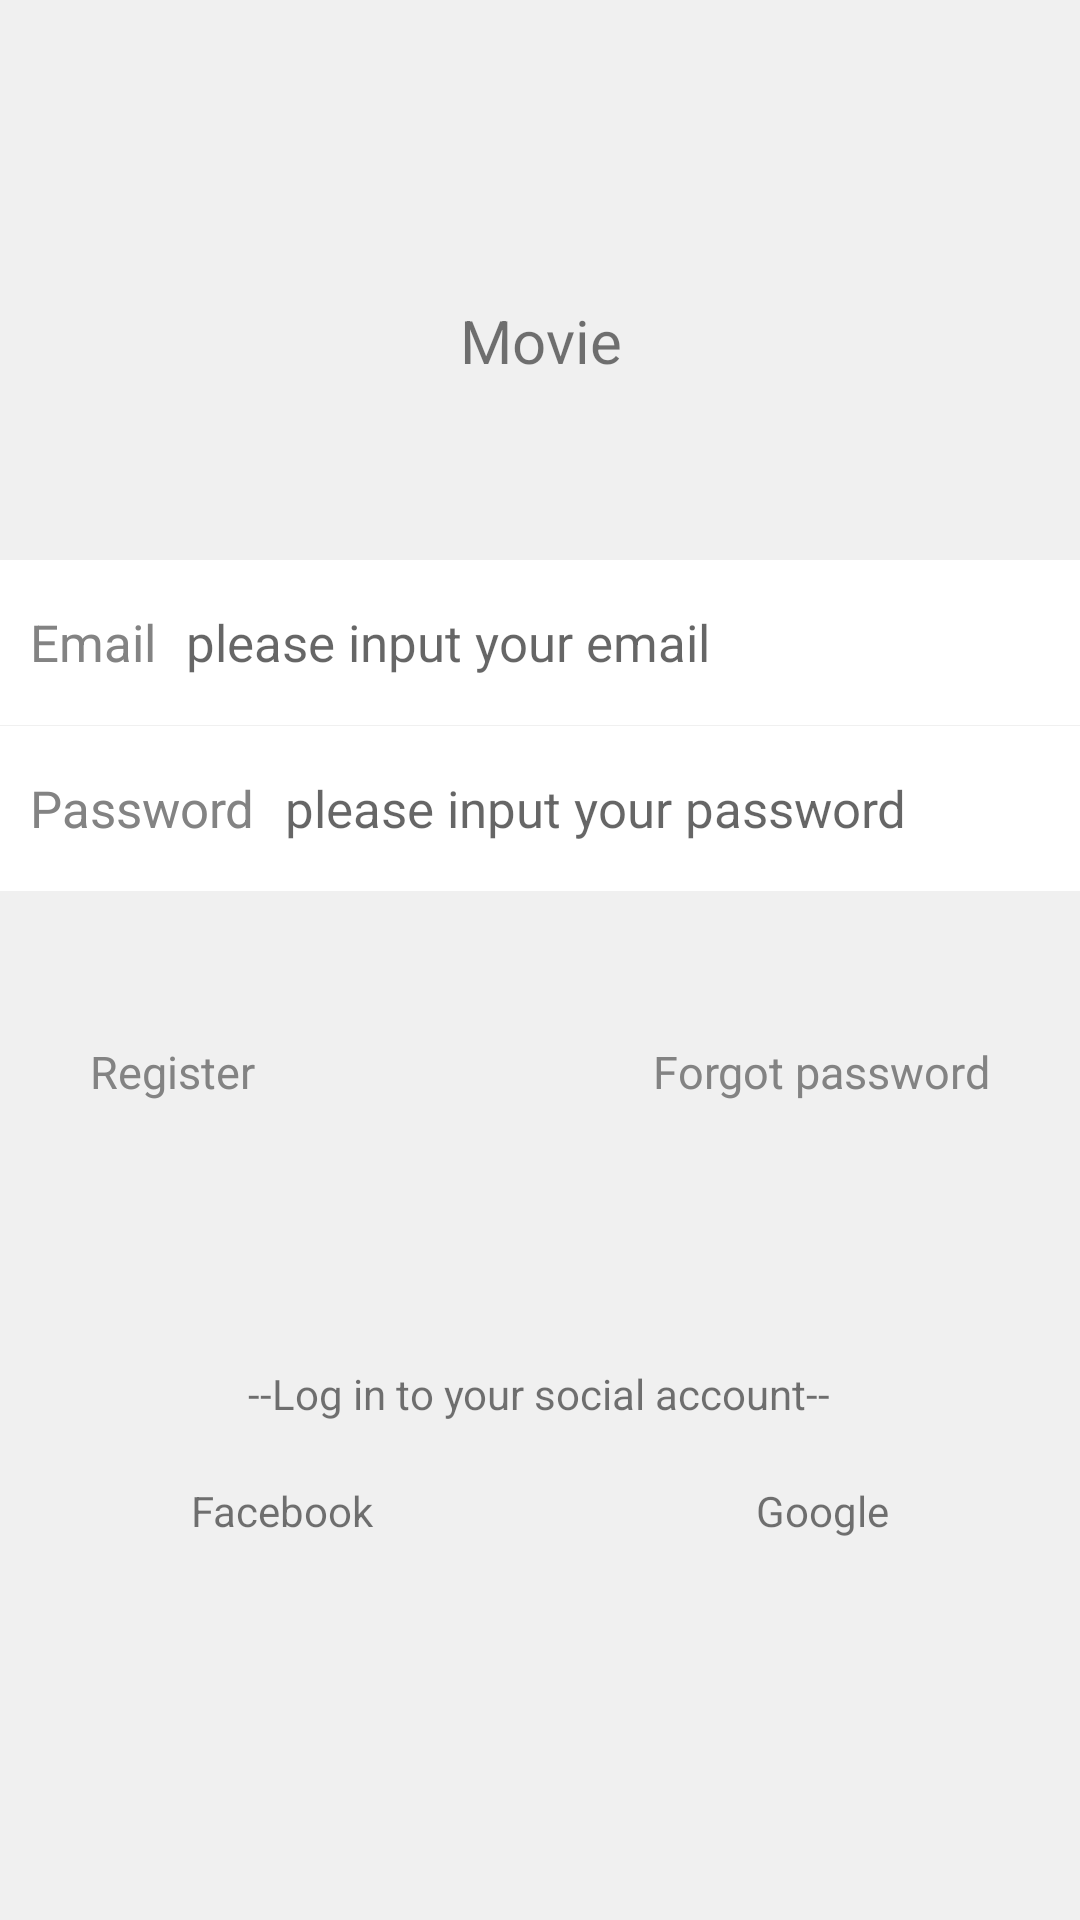

Reconstruct the res/layout file that produces this screen, plus the resources it refers to.
<!-- AndroidManifest.xml: application theme Theme.AppCompat.Light.NoActionBar -->
<!-- res/layout/activity_login.xml -->
<?xml version="1.0" encoding="utf-8"?>
<LinearLayout xmlns:android="http://schemas.android.com/apk/res/android"
    android:layout_width="match_parent"
    android:layout_height="match_parent"
    android:background="#f0f0f0"
    android:orientation="vertical" >

    <LinearLayout
        android:layout_width="match_parent"
        android:layout_marginTop="100dp"
        android:layout_height="80px">
        <TextView
            android:layout_width="match_parent"
            android:layout_height="wrap_content"
            android:clickable="false"
            android:textSize="60px"
            android:gravity="center"
            android:text="@string/logo" />
    </LinearLayout>

    <LinearLayout
        android:layout_width="match_parent"
        android:layout_gravity="center"
        android:layout_height="55dp"
        android:layout_marginTop="60dp"
        android:background="#fff"
        android:orientation="horizontal" >

        <TextView
            android:layout_width="wrap_content"
            android:layout_height="wrap_content"
            android:layout_gravity="center_vertical"
            android:layout_marginLeft="10dp"
            android:text="@string/phonenumber"
            android:textColor="#838383"
            android:textSize="17sp" />

        <EditText
            android:layout_width="0dp"
            android:layout_height="wrap_content"
            android:layout_gravity="center_vertical"
            android:layout_marginLeft="10dp"
            android:layout_weight="1"
            android:background="@android:color/transparent"
            android:hint="@string/inputphonenumber"
            android:maxLength="11"
            android:inputType="phone"
            android:textSize="17sp" />
    </LinearLayout>

    <View
        android:layout_width="match_parent"
        android:layout_height="1px"
        android:background="#f0f0f0" />

    <LinearLayout
        android:layout_width="match_parent"
        android:layout_height="55dp"
        android:background="#fff"
        android:orientation="horizontal" >

        <TextView
            android:layout_width="wrap_content"
            android:layout_height="wrap_content"
            android:layout_gravity="center_vertical"
            android:layout_marginLeft="10dp"
            android:text="@string/password"
            android:textColor="#838383"
            android:textSize="17sp" />

        <EditText
            android:layout_width="0dp"
            android:layout_height="wrap_content"
            android:layout_gravity="center_vertical"
            android:layout_marginLeft="10dp"
            android:layout_weight="1"
            android:maxLength="16"
            android:background="@android:color/transparent"
            android:hint="@string/inputpassword"
            android:inputType="textPassword"
            android:textSize="17sp" />
    </LinearLayout>

    <Button
        android:layout_width="match_parent"
        android:layout_height="@dimen/md_btn_height"
        android:layout_marginLeft="10dp"
        android:layout_marginRight="10dp"
        android:layout_marginTop="30dp"
        android:id="@+id/sign"
        android:text="@string/user_signin"
        android:background="@drawable/btn_radius_red_decoration"
        android:textSize="17sp" />

    <RelativeLayout
        android:layout_width="match_parent"
        android:layout_height="wrap_content"
        android:layout_marginTop="20dp" >

        <TextView
            android:layout_width="wrap_content"
            android:layout_height="wrap_content"
            android:layout_alignParentLeft="true"
            android:layout_marginLeft="30dp"
            android:text="@string/getpasswordback"
            android:textColor="#838383"
            android:textSize="15sp" />

        <TextView
            android:layout_width="wrap_content"
            android:layout_height="wrap_content"
            android:layout_alignParentRight="true"
            android:layout_marginRight="30dp"
            android:text="@string/phonefastlogin"
            android:textColor="#838383"
            android:textSize="15sp" />
    </RelativeLayout>

    <RelativeLayout
        android:layout_width="match_parent"
        android:layout_height="wrap_content"
        android:layout_weight="1" >

        <LinearLayout
            android:id="@+id/id_fast_login"
            android:layout_width="match_parent"
            android:layout_height="wrap_content"
            android:layout_centerInParent="true"
            android:layout_marginBottom="50dp"
            android:orientation="horizontal" >

            <TextView
                android:layout_width="wrap_content"
                android:layout_height="wrap_content"
                android:layout_weight="1"
                android:clickable="true"
                android:gravity="center"
                android:text="@string/Facebook" />

            <TextView
                android:layout_width="wrap_content"
                android:layout_height="wrap_content"
                android:layout_weight="1"
                android:clickable="true"
                android:gravity="center"
                android:text="@string/Google" />

        </LinearLayout>

        <TextView
            android:layout_width="wrap_content"
            android:layout_height="wrap_content"
            android:layout_above="@id/id_fast_login"
            android:layout_centerHorizontal="true"
            android:layout_marginBottom="20dp"
            android:layout_marginTop="20dp"
            android:text="@string/fastlogin" />
    </RelativeLayout>

</LinearLayout>
<!-- resources referenced by this layout -->
<resources>
  <string name="Facebook">Facebook</string>
  <string name="Google">Google</string>
  <string name="fastlogin">--Log in to your social account--</string>
  <string name="getpasswordback">Register</string>
  <string name="inputpassword">please input your password</string>
  <string name="inputphonenumber">please input your email</string>
  <string name="logo">Movie</string>
  <string name="password">Password</string>
  <string name="phonefastlogin">Forgot password</string>
  <string name="phonenumber">Email</string>
  <string name="user_signin">Sign in</string>
</resources>
